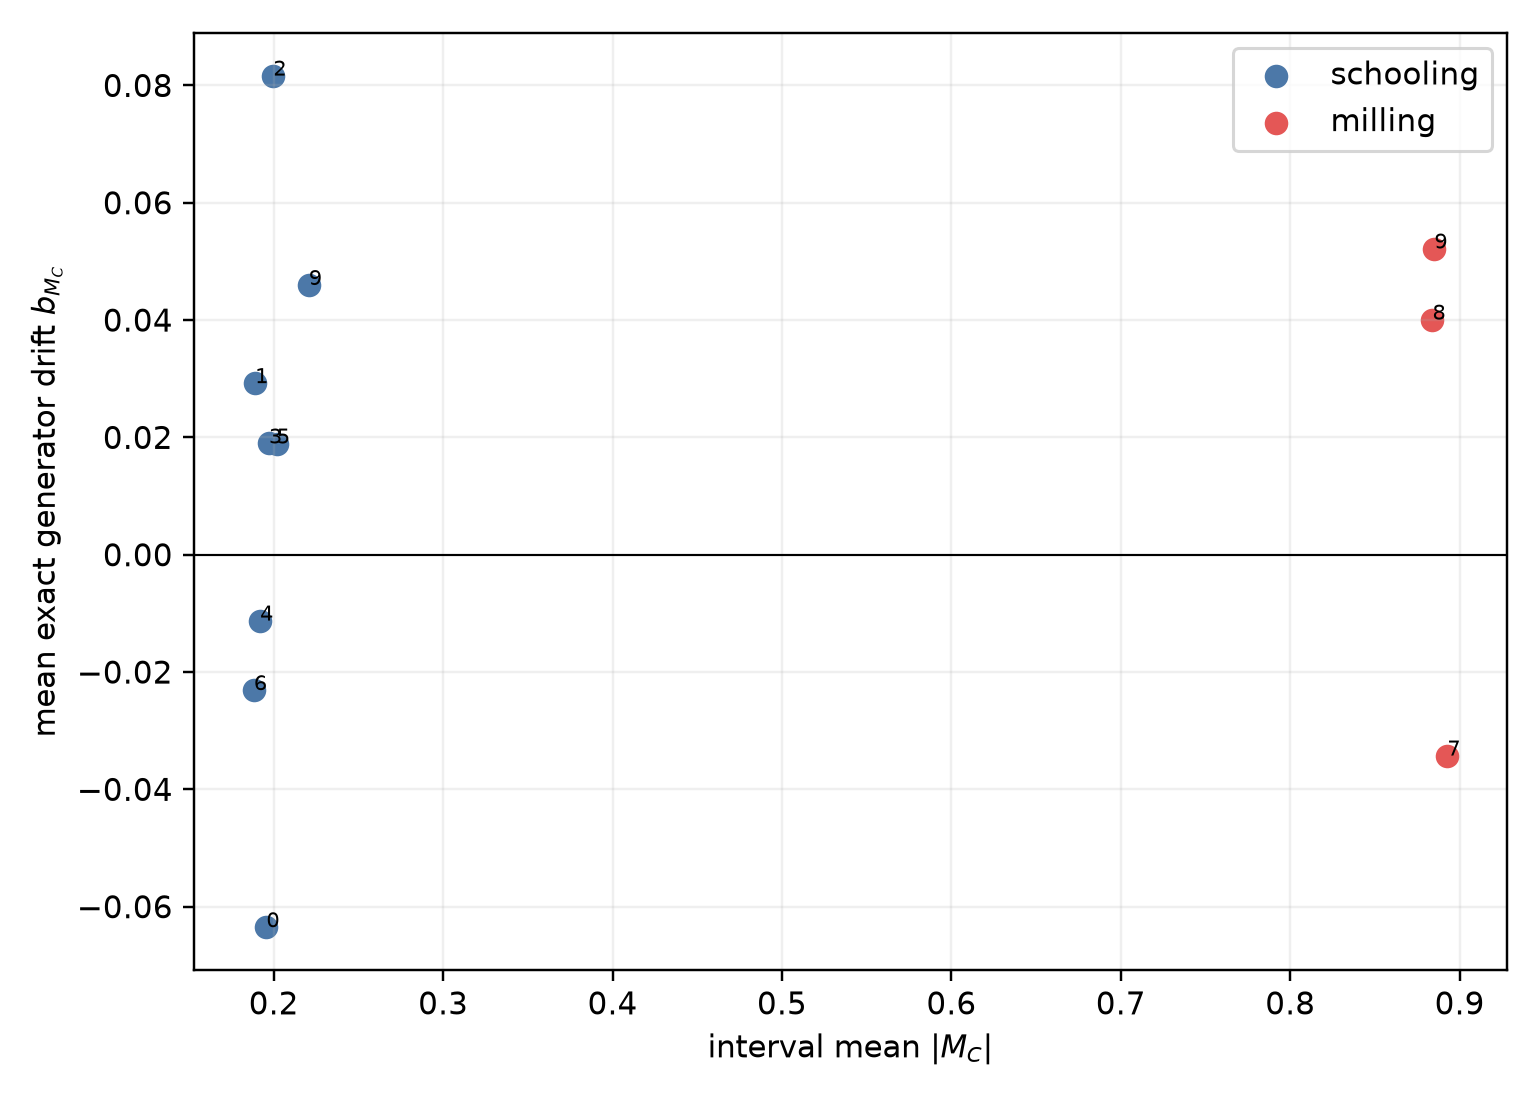

The file beside this chart, header and first rows:
seed, interval, t0, t1, n_replayed, chirality, mean_M_C_stream, mean_abs_M_C_stream, endpoint_dM_C_dt, min_r_com_over_R, frames_with_fish_within_1e3R, frames_with_fish_within_1e2R, bMC_alignment, bMC_attraction, bMC_wall, bMC_direct_hydro, bMC_bem_hydro, bMC_clip_residual, bMC_geometry, bMC_deterministic, bMC_noise_ito, bMC_total, bMC_total_block_se, bMC_total_ci_low
0, schooling, 20.0, 999.9, 100, -1, -0.1389, 0.1957, 0.000297, 0.0001436, 18, 2245, -0.03645, -0.0008667, 0.0001731, -0.03975, 8.401060960321233e-06, 0.0, -0.003722, -0.0806, 0.01709, -0.06351, 0.02595, -0.1222
1, schooling, 20.0, 999.9, 100, 1, 0.1839, 0.189, 0.0001771, 2.5373392418259755e-05, 26, 1865, 0.05252, 0.001237, 0.0002661, -0.02724, -1.6339481476277946e-05, 0.0, 0.02522, 0.05199, -0.02274, 0.02924, 0.03893, -0.05883
2, schooling, 20.0, 999.9, 100, 1, 0.1236, 0.1998, -0.0003958, 0.0001606, 23, 2162, 0.0397, 0.00192, -0.001561, 0.03269, 2.3334562259008192e-05, 0.0, 0.02443, 0.0972, -0.01553, 0.08167, 0.04158, -0.01238
3, schooling, 20.0, 999.9, 100, 1, 0.03831, 0.1972, -0.0004561, 0.0003341, 20, 2153, 0.0135, -0.0004701, 0.0007041, -0.00199, 1.5257389028481516e-05, 0.0, 0.01173, 0.02349, -0.004536, 0.01896, 0.01367, -0.01196
4, schooling, 20.0, 999.9, 100, -1, -0.1894, 0.1919, 9.31621388593904e-06, 0.0002272, 21, 2096, -0.06344, 0.000234, 0.0005232, 0.05528, 3.305769795712598e-06, 0.0, -0.02741, -0.0348, 0.02358, -0.01123, 0.03197, -0.08356
5, schooling, 20.0, 999.9, 100, -1, -0.03845, 0.2018, -0.000633, 0.000116, 25, 1961, -0.01589, -0.001939, 0.001554, 0.03849, -1.0752815834732976e-05, 0.0, -0.0101, 0.0121, 0.006839, 0.01894, 0.05655, -0.109
6, schooling, 20.0, 999.9, 100, -1, -0.1815, 0.1883, -6.906686692666565e-05, 4.271319630788639e-05, 24, 2090, -0.05014, 0.002479, 0.0006032, 0.02554, 9.917984046925329e-06, 0.0, -0.02528, -0.04679, 0.02369, -0.0231, 0.03969, -0.1129
7, milling, 20.0, 999.9, 200, -1, -0.8927, 0.8927, -7.155708225786303e-05, 0.0002433, 2, 401, -0.3001, -0.005547, -0.0021, 0.1628, 4.104439386402055e-07, 0.0, -0.001064, -0.146, 0.1118, -0.03424, 0.01841, -0.07588
8, milling, 20.0, 999.9, 200, 1, 0.884, 0.884, -6.298712777025737e-05, 0.0002455, 8, 425, 0.2971, 0.005602, 0.002311, -0.1584, -6.95279586466724e-07, 0.0, 0.003814, 0.1504, -0.1104, 0.04007, 0.02054, -0.006381
9, schooling_pre_transition, 20.0, 280.0, 150, 1, 0.2187, 0.2207, -0.0002163, 0.0002027, 7, 528, 0.07371, 0.001374, 0.001711, -0.02826, 5.253274315764323e-07, 0.0, 0.025, 0.07353, -0.02757, 0.04596, 0.02552, -0.01176
9, milling_post_transition, 340.0, 999.9, 200, -1, -0.8851, 0.8851, -7.314309150382486e-05, 0.0008549, 2, 244, -0.3078, -0.006146, -0.003023, 0.2538, -1.6515418841292794e-07, 0.0, 0.004759, -0.05843, 0.1106, 0.05219, 0.04818, -0.05681
